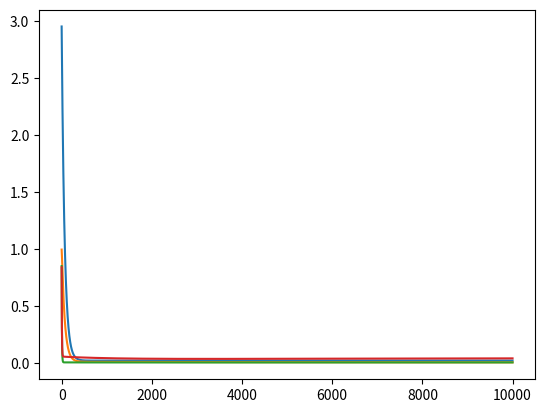

This chart was generated by the following Python code:
import pandas as pd
import numpy as np
import matplotlib.pyplot as plt

# molecules = ['a1m', 'a2m', 'a3m', 'a1c', 'a2c', 'a3c', 'p1m', 'p2m', 'p3m', 'p1c', 'p2c', 'p3c']

# molecules = ['am', 'ac', 'p1m', 'p2m', 'p3m', 'p1c', 'p2c', 'p3c']

corts = ['am', 'p1m', 'p2m', 'p3m']
cyts = ['ac', 'p1c', 'p2c', 'p3c']

corts0 = [np.zeros([500]), np.zeros([500]), np.zeros([500]), np.zeros([500])]
cyts0 = [3, 1, 1, 1]


# df = pd.DataFrame(np.zeros([len(molecules), len(molecules)]), columns=molecules, index=molecules)

# starts = [np.zeros([500]), 1, np.zeros([500]), 1, np.zeros([500]), 1, np.zeros([500]), 1]

# starts = [np.zeros([500]), 3, np.zeros([500]), np.zeros([500]), np.zeros([500]), 1, 1, 1]


class MiscParams:
    """
    General parameters shared between all models

    """

    def __init__(self, L, xsteps, psi, Tmax, deltat):
        # Misc
        self.L = L  # um
        self.xsteps = xsteps
        self.psi = psi  # um-1
        self.Tmax = Tmax  # s
        self.deltat = deltat  # s


def cortical_reactions(m, k):
    r = np.zeros([4, 4, 500])
    r[1, 2, :] = k.kphos * m[0] * m[1]
    r[2, 3, :] = k.kphos * m[0] * m[2]
    return r


def cytoplasmic_reactions(m, k):
    r = np.zeros([4, 4])
    r[3, 2] = k.kdephos * m[3]
    r[2, 1] = k.kdephos * m[2]
    return r


def on_reactions(m, k):
    r = np.zeros([4, 500])
    r[0, :] = k.aon * m[0]
    r[1, :] = k.pona * m[1]
    r[2, :] = k.ponb * m[2]
    r[3, :] = k.ponb * m[3]
    return r


def off_reactions(m, k):
    r = np.zeros([4, 500])
    r[0, :] = k.aoff * m[0] + k.kAP * (m[1] + m[2] + m[3])
    r[1, :] = k.poffa * m[1]
    r[2, :] = k.poffa * m[2]
    r[3, :] = k.poffb * m[3]
    return r


def diffusion(concs, coeff, p):
    diff = coeff * (concs[np.append(np.array(range(1, len(concs))), [len(concs) - 2])] - 2 * concs + concs[
        np.append([1], np.array(range(len(concs) - 1)))]) / (p.L / p.xsteps)
    return diff


def diffusion_reactions(m, k, p):
    r = np.zeros([4, 500])
    r[0, :] = diffusion(m[0], k.Da, p)
    r[1, :] = diffusion(m[1], k.Dp, p)
    r[2, :] = diffusion(m[2], k.Dp, p)
    r[3, :] = diffusion(m[3], k.Dp, p)
    return r


class k:
    pona = 0.01
    ponb = 0.1
    poffa = 0.01
    poffb = 1
    kphos = 1
    kdephos = 1
    aon = 0.01
    aoff = 0.01
    kAP = 0
    Da = 1
    Dp = 1


def run_model(mcort, mcyt, k, p):
    rescy = np.zeros([4, 10000])
    rescort = np.zeros([4, 500, 10000])

    for t in range(int(p.Tmax / p.deltat)):
        d = diffusion_reactions(mcort, k, p)

        on = on_reactions(mcyt, k)
        off = off_reactions(mcort, k)
        cy = cytoplasmic_reactions(mcyt, k)
        cor = cortical_reactions(mcort, k)

        mcort += (d + on - off + np.sum(cor, axis=0) - np.sum(cor, axis=1)) * p.deltat
        mcyt += ((np.sum(off, axis=1) * p.psi) - (np.sum(on, axis=1) * p.psi) + np.sum(cy, axis=0)
                 - np.sum(cy, axis=1)) * p.deltat
        rescy[:, t] = mcyt
        rescort[:, :, t] = mcort

    return rescy, rescort


p = MiscParams(L=50, xsteps=500, psi=0.3, Tmax=100, deltat=0.01)

r1, r2 = run_model(corts0, cyts0, k, p)

print(r1)
print(r2)

plt.plot(r1[0, :])
plt.plot(r1[1, :])
plt.plot(r1[2, :])
plt.plot(r1[3, :])
plt.show()
